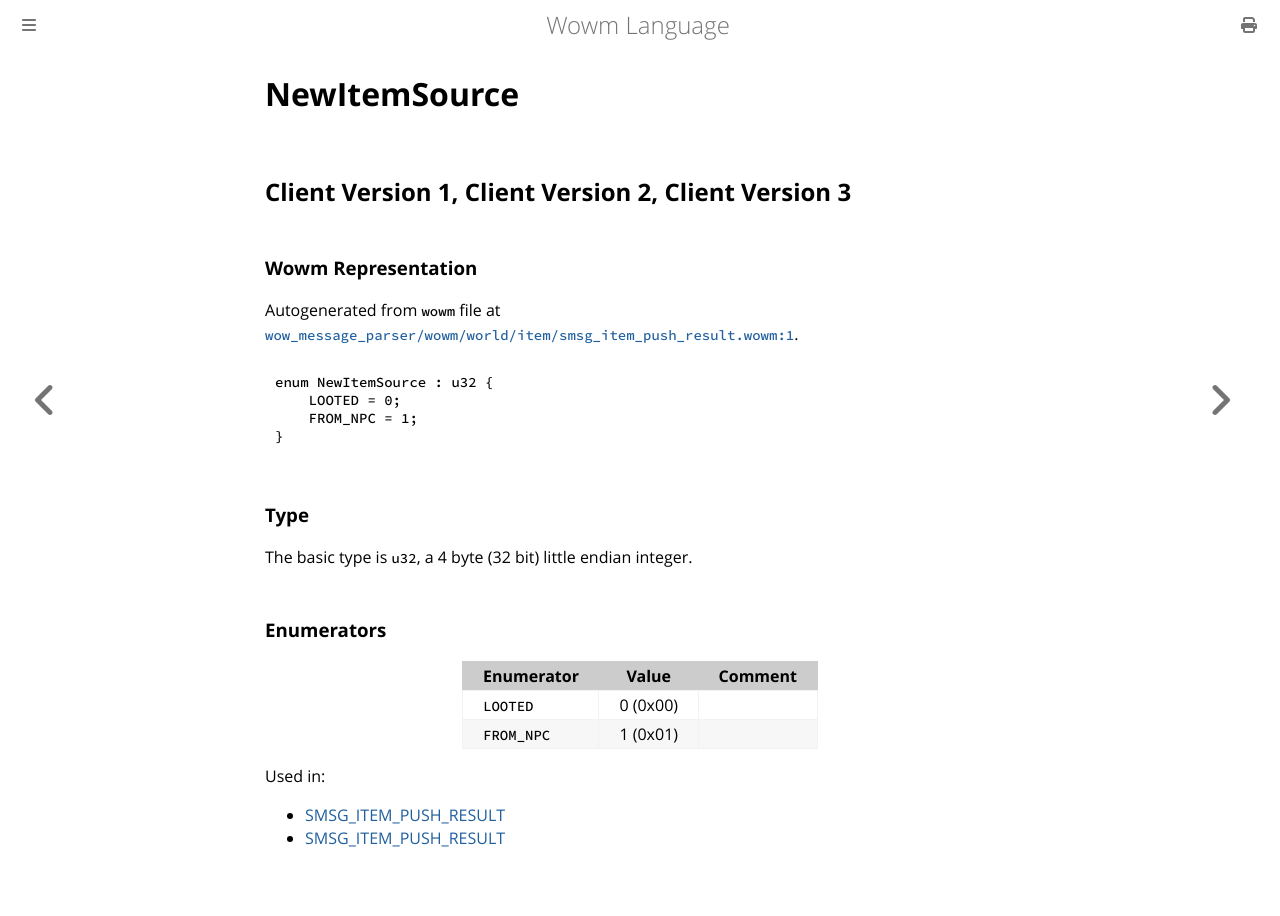

repository: gtker/wow_messages · page: docs/newitemsource.html · generator: mdbook

# NewItemSource

## Client Version 1, Client Version 2, Client Version 3

### Wowm Representation

Autogenerated from `wowm` file at [`wow_message_parser/wowm/world/item/smsg_item_push_result.wowm:1`](https://github.com/gtker/wow_messages/tree/main/wow_message_parser/wowm/world/item/smsg_item_push_result.wowm#L1).

```rust,ignore
enum NewItemSource : u32 {
    LOOTED = 0;
    FROM_NPC = 1;
}
```
### Type
The basic type is `u32`, a 4 byte (32 bit) little endian integer.
### Enumerators
| Enumerator | Value  | Comment |
| --------- | -------- | ------- |
| `LOOTED` | 0 (0x00) |  |
| `FROM_NPC` | 1 (0x01) |  |

Used in:
* [SMSG_ITEM_PUSH_RESULT](smsg_item_push_result.md)
* [SMSG_ITEM_PUSH_RESULT](smsg_item_push_result.md)
